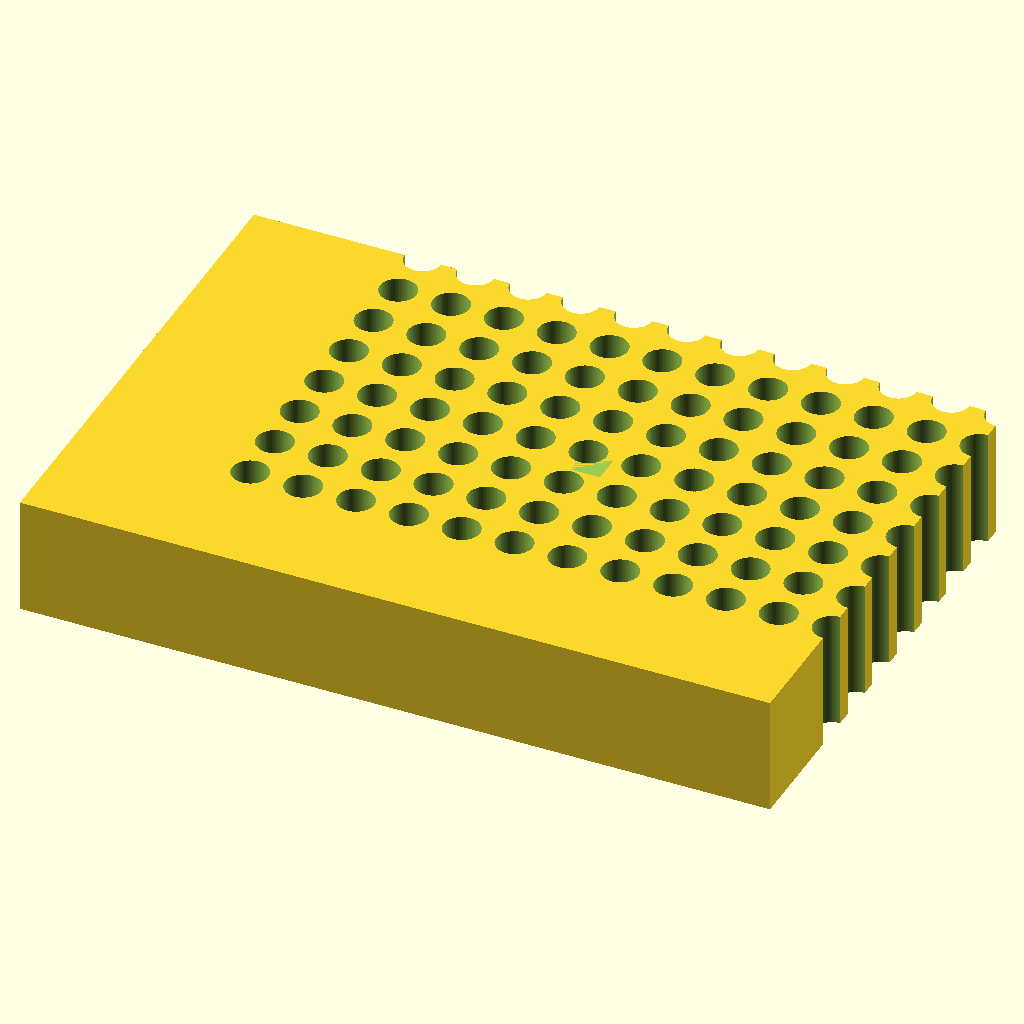
Cell 1: rendered with the file's own defaults.
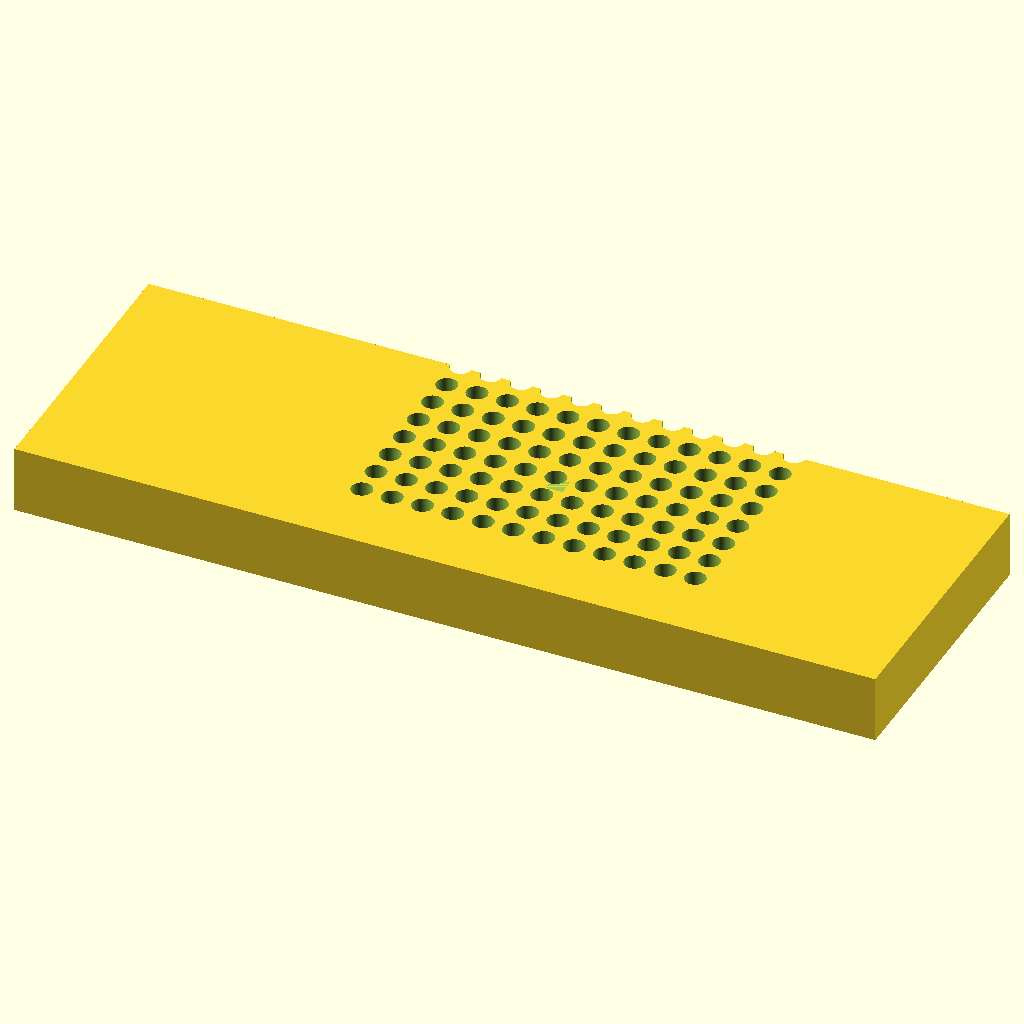
Cell 2: the same model with block_len = 255.52.
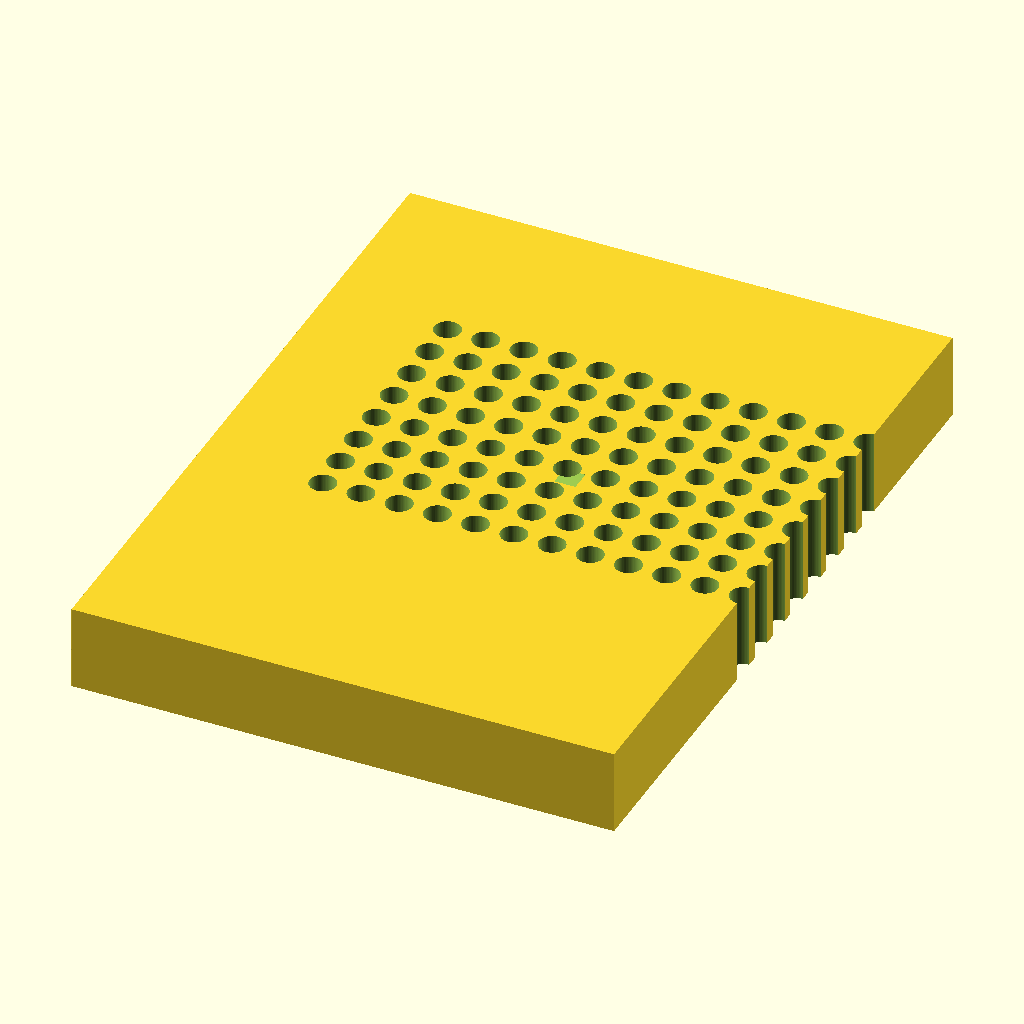
Cell 3: the same model with block_wid = 170.96.
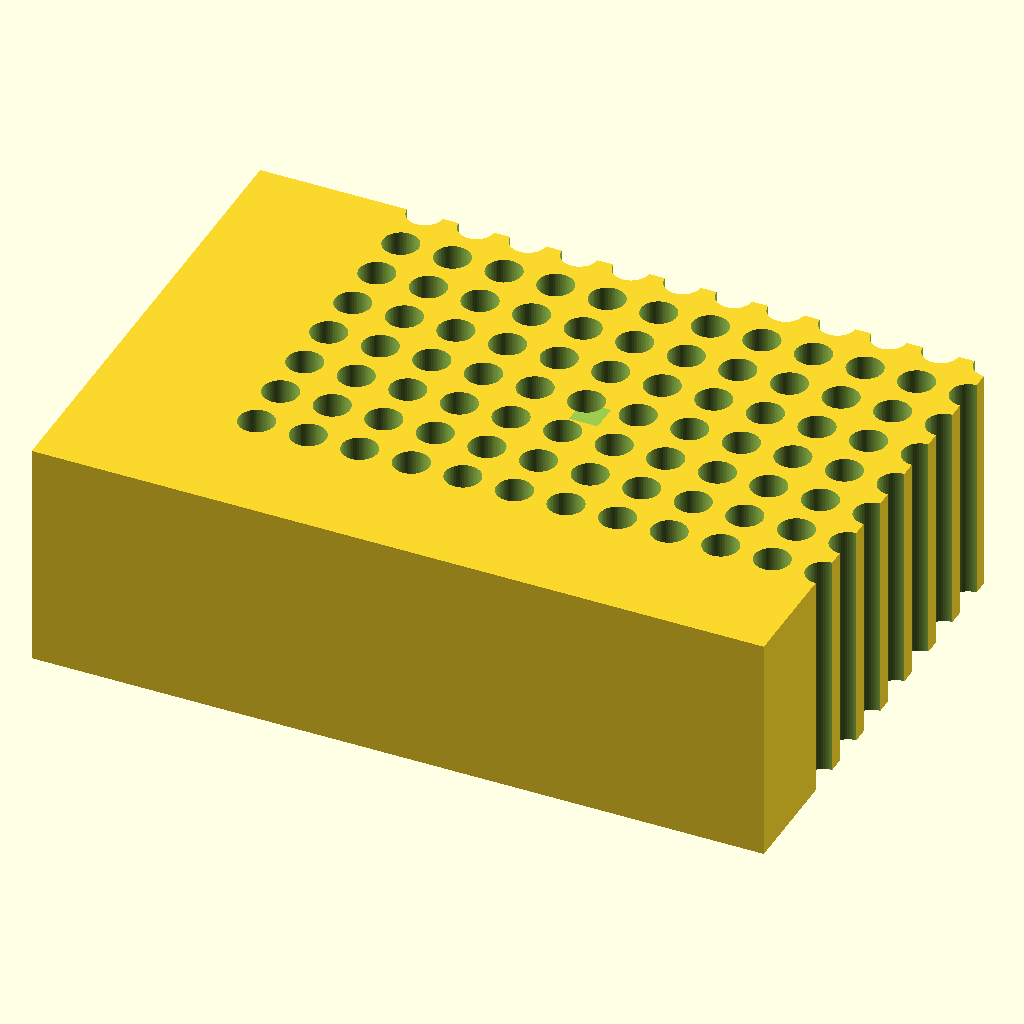
Cell 4: block_hgt = 40 (everything else at default).
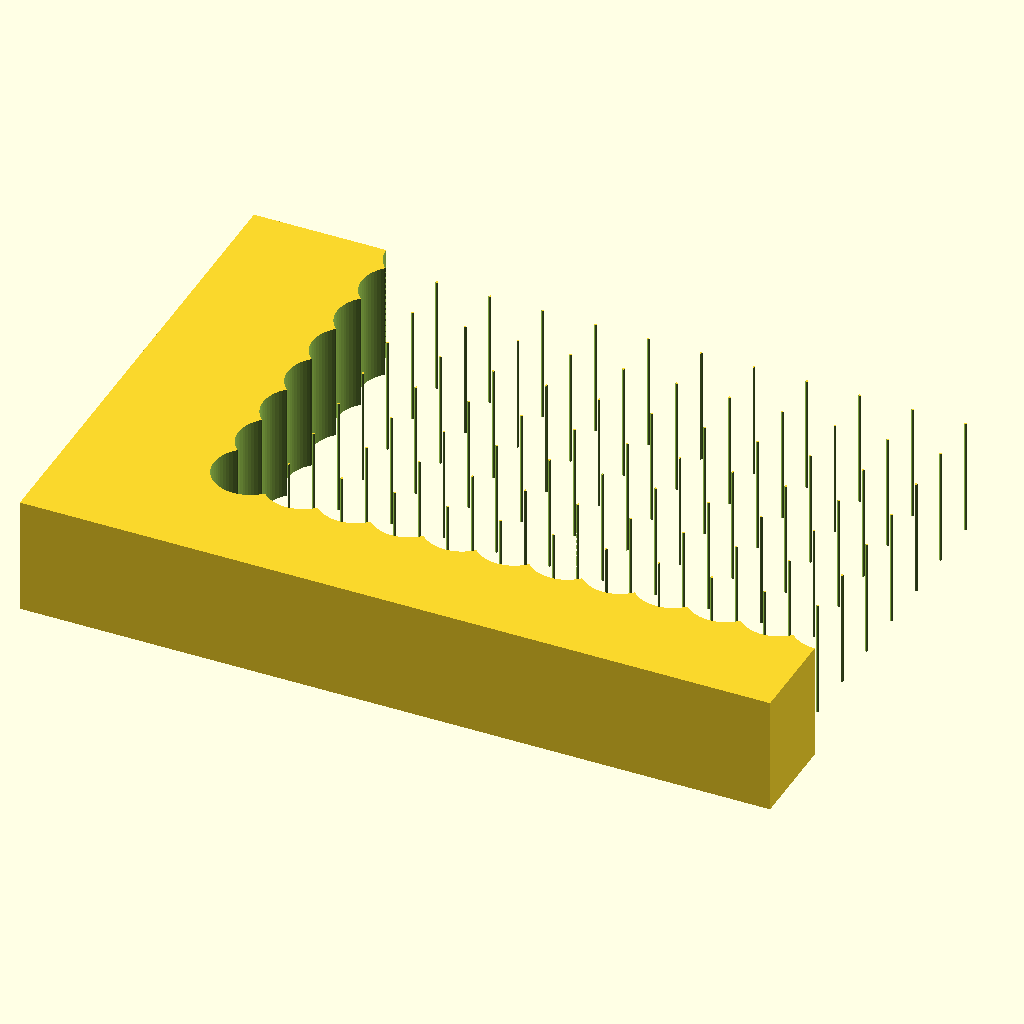
Cell 5: hole_d = 12.4 (everything else at default).
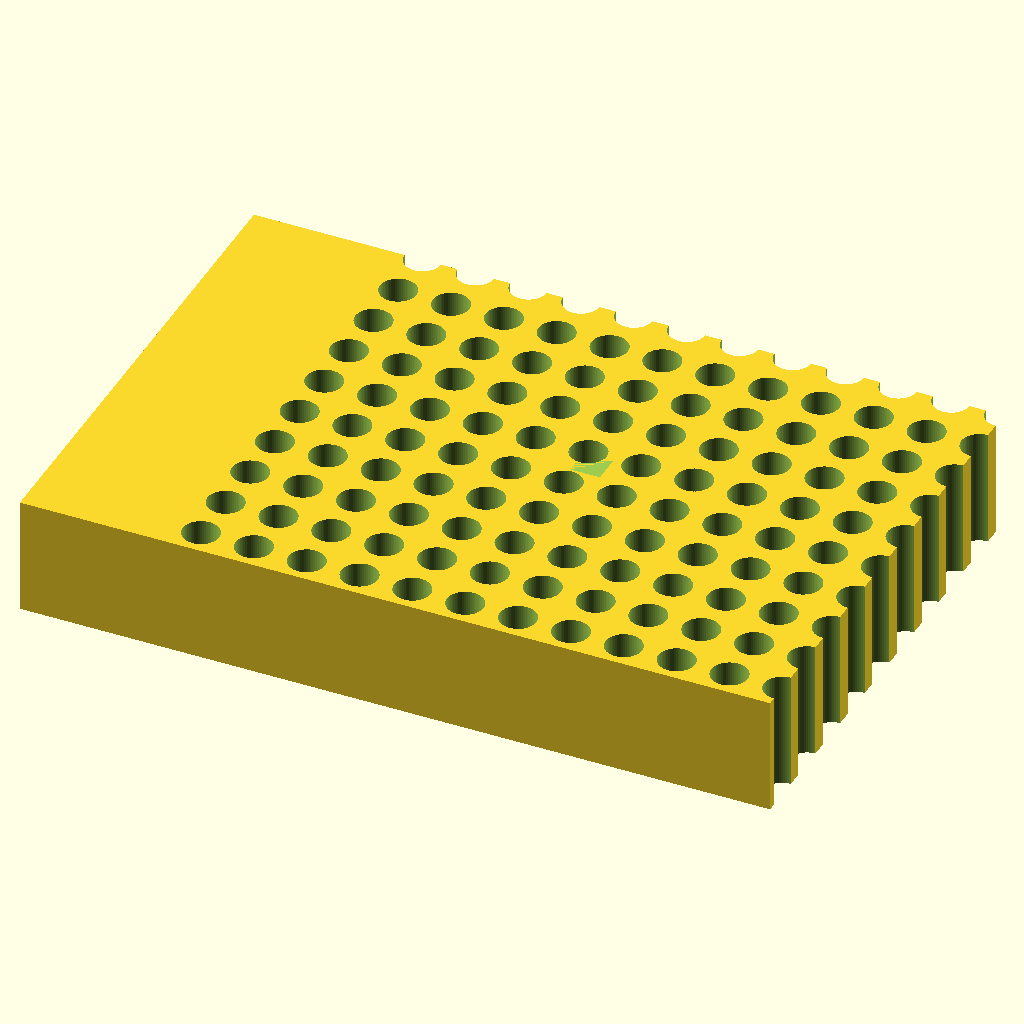
Cell 6: the same model with hole_n_rows = 16.
The same orthographic view direction (rotation 55°, 0°, 25°; colour scheme Cornfield) for every cell, with the view re-fitted per cell, so scale and position can differ between cells.
OpenSCAD source file bench/results/gpu-v9s1-h1-g3/code/scadcoder-v9s1/pcr_tube_rack_sbs_s7_a2.scad:
// 96-well PCR tube rack (0.2 mL) - ANSI/SLAS footprint
// Print orientation: base on XY plane, builds up +Z

// ---- Block dimensions ----
block_len   = 127.76;   // X length (mm)
block_wid   = 85.48;    // Y width (mm)
block_hgt   = 20;       // Z height (mm)

// ---- Holes ----
hole_d      = 6.2;      // hole diameter (mm)
hole_n_rows = 8;        // rows along Y
hole_n_cols = 12;       // columns along X
hole_pitch  = 9.0;      // centre-to-centre spacing (mm)
hole_x0     = 14.38;    // first hole X from left edge (mm)
hole_y0     = 11.24;    // first hole Y from back edge (mm)

// ---- Chamfer (orientation mark at A1 corner) ----
chamf_leg   = 5;        // chamfer leg length (mm)
chamf_angle = 45;       // chamfer angle (deg)

// ---- Misc ----
eps         = 0.5;      // cutter overshoot past faces (mm)
$fn         = 64;

// Derived
grid_x0 = hole_x0;
grid_y0 = hole_y0;

difference() {
    // Main block
    translate([-block_len/2, -block_wid/2, 0])
        cube([block_len, block_wid, block_hgt]);

    // 96 through-holes
    for (i = [0 : hole_n_cols - 1])
        for (j = [0 : hole_n_rows - 1])
            translate([grid_x0 + (i - (hole_n_cols - 1)/2)*hole_pitch,
                       grid_y0 + (j - (hole_n_rows - 1)/2)*hole_pitch,
                       -eps])
                cylinder(d = hole_d, h = block_hgt + 2*eps);

    // 45-degree chamfer at A1 corner (top edge, outer corner)
    // rotate([90,0,0]) puts the 2D (x,y) plane onto XZ, y = Z
    translate([hole_x0 - chamf_leg, hole_y0 - chamf_leg, block_hgt])
        rotate([90, 0, 0])
            linear_extrude(height = chamf_leg)
                polygon(points = [
                    [0, 0],
                    [chamf_leg, 0],
                    [0, chamf_leg]
                ]);
}
Customizer parameters (derived from the source; name, type, default, range or options):
block_len: number, default 127.76
block_wid: number, default 85.48
block_hgt: number, default 20
hole_d: number, default 6.2
hole_n_rows: number, default 8
hole_n_cols: number, default 12
hole_pitch: number, default 9
hole_x0: number, default 14.38
hole_y0: number, default 11.24
chamf_leg: number, default 5
chamf_angle: number, default 45
eps: number, default 0.5
